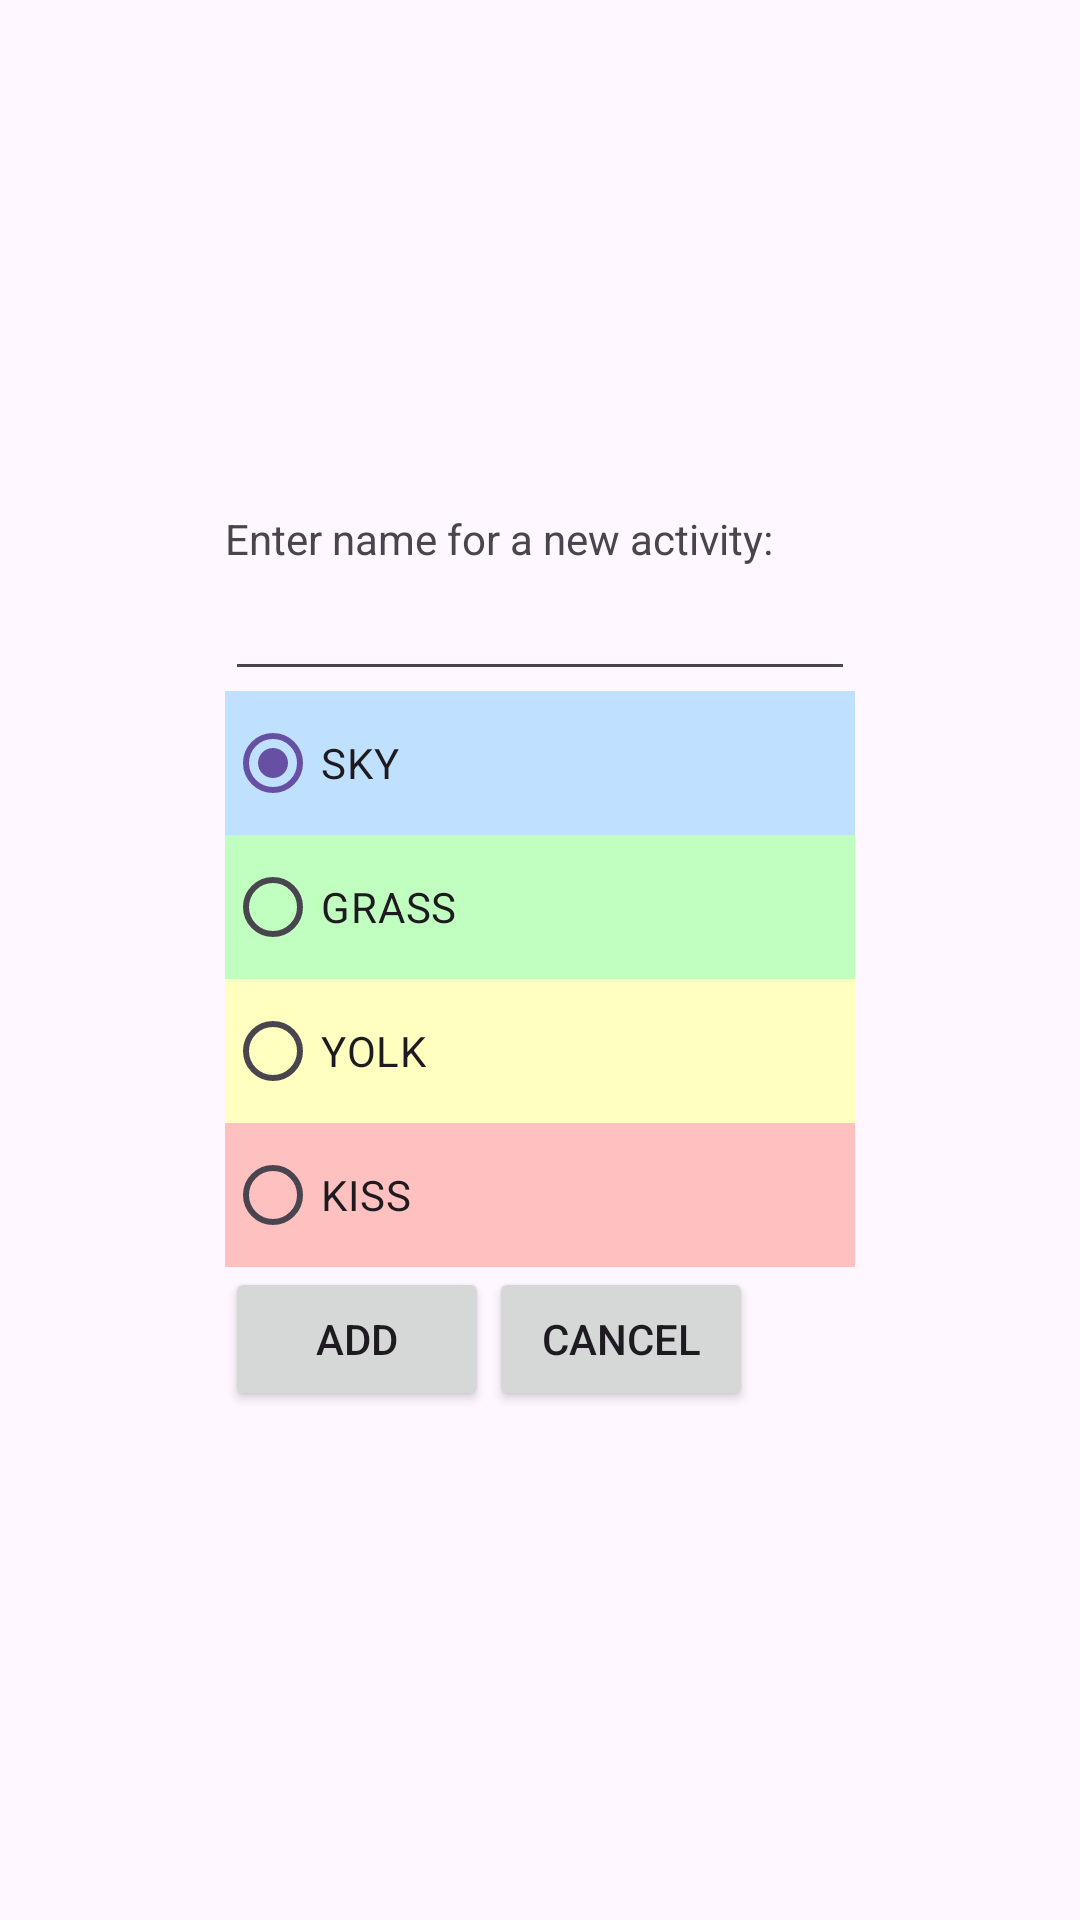

Here is an Android app screen rendered from its layout file. Give the layout XML and the strings, colors and styles it references.
<!-- AndroidManifest.xml: application theme Theme.TimeTracker -->
<!-- res/layout/activity_add.xml -->
<?xml version="1.0" encoding="utf-8"?>
<androidx.constraintlayout.widget.ConstraintLayout xmlns:android="http://schemas.android.com/apk/res/android"
    xmlns:app="http://schemas.android.com/apk/res-auto"
    xmlns:tools="http://schemas.android.com/tools"
    android:id="@+id/textActivityName"
    android:layout_width="match_parent"
    android:layout_height="match_parent"
    tools:context=".ActivityAdd">

    <ScrollView
        android:layout_width="wrap_content"
        android:layout_height="wrap_content"
        app:layout_constraintBottom_toBottomOf="parent"
        app:layout_constraintEnd_toEndOf="parent"
        app:layout_constraintStart_toStartOf="parent"
        app:layout_constraintTop_toTopOf="parent">

        <LinearLayout
            android:layout_width="match_parent"
            android:layout_height="match_parent"
            android:orientation="vertical">

            <TextView
                android:id="@+id/textView"
                android:layout_width="match_parent"
                android:layout_height="wrap_content"
                android:text="Enter name for a new activity:"
                app:layout_constraintEnd_toEndOf="parent"
                app:layout_constraintStart_toStartOf="parent" />

            <EditText
                android:id="@+id/editTextText"
                android:layout_width="match_parent"
                android:layout_height="wrap_content"
                android:ems="10"
                android:inputType="text" />

            <RadioGroup
                android:id="@+id/radioGroupColor"
                android:layout_width="match_parent"
                android:layout_height="match_parent">

                <RadioButton
                    android:id="@+id/radioButtonSky"
                    android:layout_width="match_parent"
                    android:layout_height="wrap_content"
                    android:background="#C0E0FF"
                    android:checked="true"
                    android:text="SKY" />

                <RadioButton
                    android:id="@+id/radioButtonGrass"
                    android:layout_width="match_parent"
                    android:layout_height="wrap_content"
                    android:background="#C0FFC0"
                    android:text="GRASS" />

                <RadioButton
                    android:id="@+id/radioButtonYolk"
                    android:layout_width="match_parent"
                    android:layout_height="wrap_content"
                    android:background="#FFFFC0"
                    android:text="YOLK" />

                <RadioButton
                    android:id="@+id/radioButtonKiss"
                    android:layout_width="match_parent"
                    android:layout_height="wrap_content"
                    android:background="#FFC0C0"
                    android:text="KISS" />
            </RadioGroup>

            <LinearLayout
                android:layout_width="match_parent"
                android:layout_height="match_parent"
                android:orientation="horizontal">

                <Button
                    android:id="@+id/buttonAddAdd"
                    android:layout_width="wrap_content"
                    android:layout_height="wrap_content"
                    android:text="Add" />

                <Button
                    android:id="@+id/buttonCancelAdd"
                    android:layout_width="wrap_content"
                    android:layout_height="wrap_content"
                    android:text="Cancel" />

            </LinearLayout>

            

        </LinearLayout>
    </ScrollView>

</androidx.constraintlayout.widget.ConstraintLayout>
<!-- resources referenced by this layout -->
<resources>
  <style name="Theme.TimeTracker" parent="Base.Theme.TimeTracker" />
  <style name="Base.Theme.TimeTracker" parent="Theme.Material3.DayNight.NoActionBar">
          
          
      </style>
</resources>
